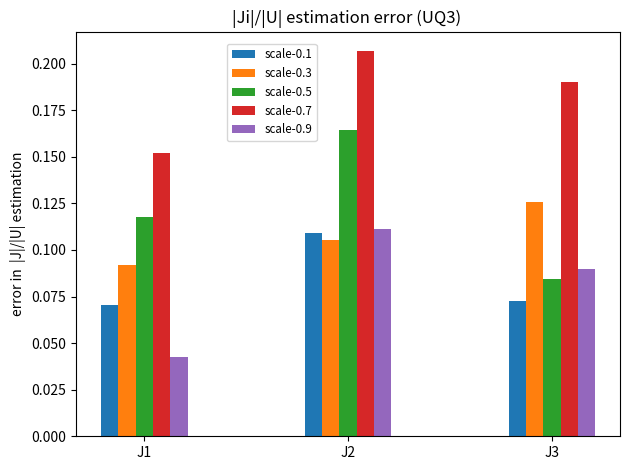

Here is the Python script that generated this plot:
import matplotlib.pyplot as plt
import numpy as np


labels = ['J1', 'J2', 'J3']

oklen = [0.45876965 ,      0.53267034  ,  0.48918705  ,  0.45328197     ,  0.4584038				]
baseline = [0.580011597	,0.579988536	,0.579259441	,0.580066442	,0.577503364]

baseline_07=np.asarray( [0.44921153294765154, 0.45022409476493647, 0.451149619664422])
olken_07=np.asarray( [0.6012656,  0.65711698 ,0.64132738		 ])
differnece_07=np.absolute(olken_07-baseline_07)

difference_09=np.asarray([0.70046616, 0.76614669 ,0.74705292])-np.asarray([0.6578845512743807, 0.6551085247187375, 0.6574557920149217	])


baseline_05=np.asarray( [0.38237573065960845, 0.38169583073068464, 0.38263374564723207])
olken_05=np.asarray( [0.50019992 ,0.54583688 ,0.46689184				 ])
differnece_05=np.absolute(olken_05-baseline_05)


olken_01 = np.asarray([00.41103192 ,0.44894557 ,0.41082163			])
baseline_01 = np.asarray([0.34047915656627337, 0.3398350500939109, 0.338090490117754])
differnece_01=olken_01-baseline_01

olken_03 = np.asarray([0.44603128, 0.45957642 ,0.47578368])
baseline_03= np.asarray([0.35384758314212456, 0.3542221576280155, 0.35019166209860186])

differnece_03=olken_03-baseline_03

x = np.arange(len(labels))  # the label locations
width = 0.085  # the width of the bars

fig, ax = plt.subplots()
rects1 = ax.bar(x-2*width , differnece_01, width, label='scale-0.1')
rects3 = ax.bar(x-1*width , differnece_03, width, label='scale-0.3')
rects5 = ax.bar(x , differnece_05, width, label='scale-0.5')
rects7 = ax.bar(x + 1*width, differnece_07, width, label='scale-0.7')
rects9 = ax.bar(x + 2*width, difference_09, width, label='scale-0.9')
#ax.set_ylim(0,1)
# Add some text for labels, title and custom x-axis tick labels, etc.
ax.set_ylabel('error in  |J|/|U| estimation')
ax.set_title('|Ji|/|U| estimation error (UQ3) ')
ax.set_xticks(x, labels)
ax.legend(loc='center', bbox_to_anchor=(0.11, 0.6, 0.5, 0.5),fontsize='small')

#ax.bar_label(rects1, padding=3)
#ax.bar_label(rects2, padding=3)

fig.tight_layout()
plt.savefig('UQ3')
plt.show()

